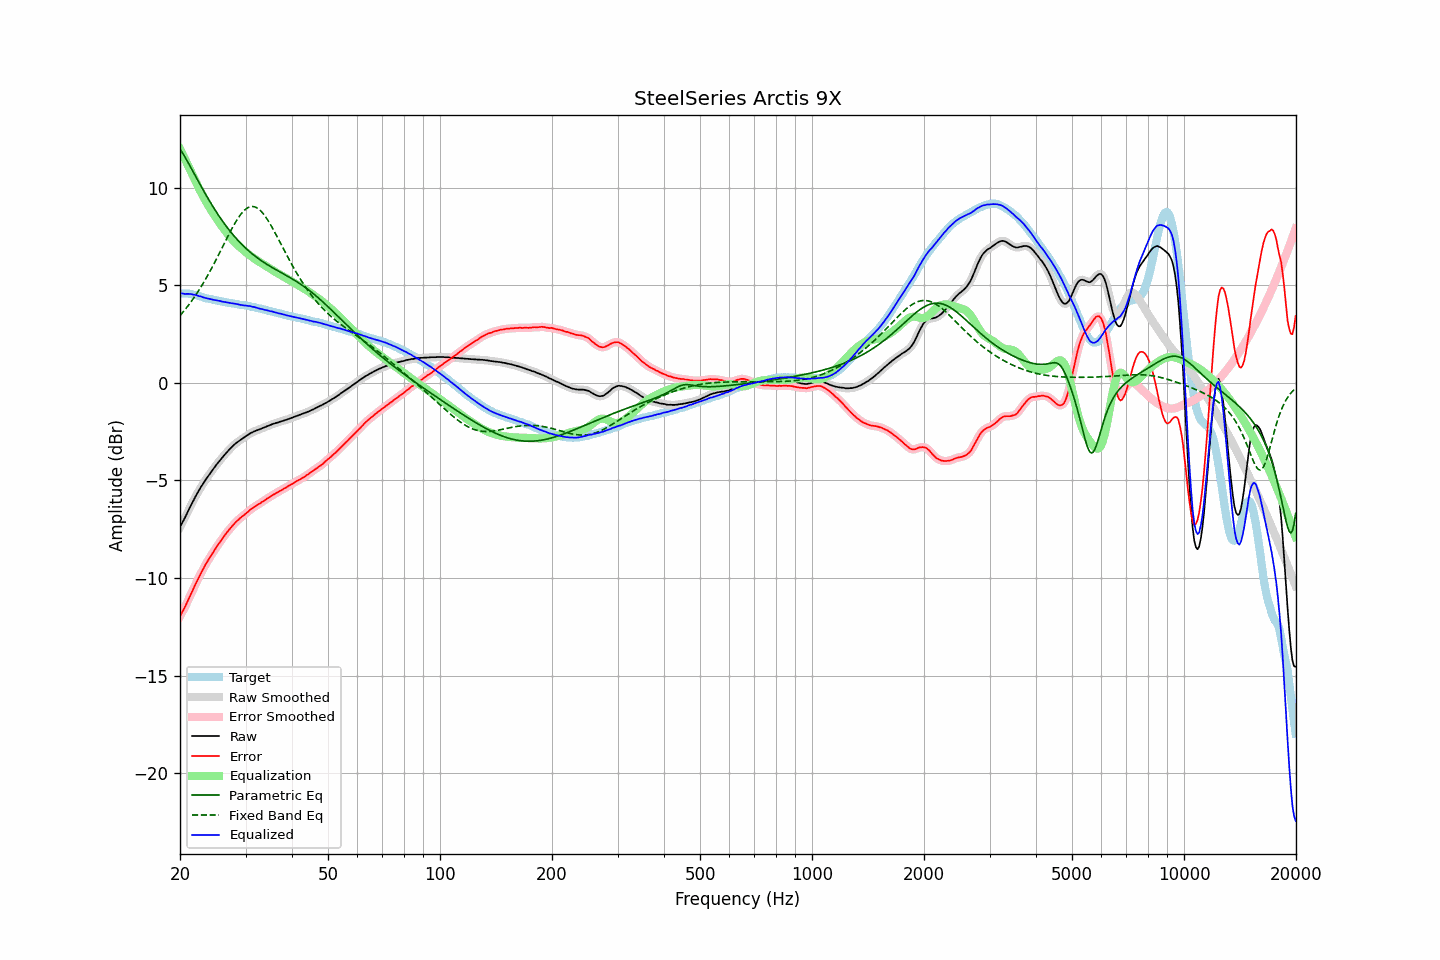

The table this chart was drawn from, first rows:
frequency, raw, error, smoothed, error_smoothed, equalization, parametric_eq, fixed_band_eq, equalized_raw, equalized_smoothed, target
20.00, -7.39, -11.96, -7.39, -11.96, 11.98, 11.98, 3.44, 4.59, 4.59, 4.57
20.20, -7.23, -11.80, -7.24, -11.81, 11.81, 11.85, 3.53, 4.58, 4.58, 4.57
20.40, -7.08, -11.65, -7.08, -11.65, 11.64, 11.72, 3.63, 4.56, 4.56, 4.57
20.61, -6.93, -11.50, -6.92, -11.49, 11.47, 11.58, 3.73, 4.55, 4.55, 4.57
20.81, -6.75, -11.32, -6.75, -11.32, 11.30, 11.43, 3.83, 4.55, 4.55, 4.57
21.02, -6.58, -11.15, -6.58, -11.15, 11.13, 11.28, 3.94, 4.55, 4.55, 4.57
21.23, -6.41, -10.96, -6.42, -10.97, 10.96, 11.14, 4.05, 4.55, 4.55, 4.55
21.44, -6.25, -10.79, -6.25, -10.79, 10.79, 10.99, 4.16, 4.54, 4.54, 4.54
21.66, -6.10, -10.62, -6.09, -10.61, 10.62, 10.83, 4.28, 4.52, 4.53, 4.52
21.87, -5.93, -10.43, -5.93, -10.43, 10.44, 10.68, 4.40, 4.51, 4.51, 4.50
22.09, -5.77, -10.26, -5.78, -10.26, 10.27, 10.53, 4.52, 4.49, 4.49, 4.49
22.31, -5.63, -10.09, -5.63, -10.09, 10.09, 10.38, 4.64, 4.46, 4.47, 4.46
22.54, -5.50, -9.94, -5.49, -9.93, 9.93, 10.23, 4.77, 4.43, 4.44, 4.44
22.76, -5.34, -9.76, -5.35, -9.77, 9.77, 10.08, 4.90, 4.42, 4.41, 4.42
22.99, -5.22, -9.61, -5.22, -9.61, 9.61, 9.93, 5.04, 4.38, 4.39, 4.39
23.22, -5.09, -9.45, -5.09, -9.45, 9.46, 9.79, 5.18, 4.36, 4.36, 4.36
23.45, -4.96, -9.29, -4.97, -9.30, 9.31, 9.64, 5.32, 4.34, 4.34, 4.33
23.69, -4.85, -9.17, -4.84, -9.16, 9.16, 9.50, 5.46, 4.32, 4.32, 4.32
23.92, -4.72, -9.02, -4.72, -9.02, 9.02, 9.36, 5.61, 4.30, 4.30, 4.30
24.16, -4.60, -8.89, -4.61, -8.89, 8.89, 9.22, 5.76, 4.29, 4.28, 4.29
24.40, -4.49, -8.76, -4.49, -8.76, 8.76, 9.09, 5.92, 4.27, 4.27, 4.27
24.65, -4.38, -8.63, -4.38, -8.63, 8.63, 8.95, 6.07, 4.25, 4.25, 4.25
24.89, -4.27, -8.50, -4.27, -8.50, 8.50, 8.82, 6.23, 4.23, 4.23, 4.23
25.14, -4.16, -8.38, -4.16, -8.38, 8.38, 8.70, 6.39, 4.22, 4.22, 4.22
25.39, -4.06, -8.26, -4.06, -8.26, 8.26, 8.57, 6.55, 4.20, 4.20, 4.20
25.65, -3.95, -8.14, -3.96, -8.14, 8.14, 8.45, 6.72, 4.19, 4.18, 4.19
25.91, -3.86, -8.03, -3.86, -8.03, 8.02, 8.33, 6.88, 4.16, 4.16, 4.16
26.16, -3.76, -7.91, -3.76, -7.91, 7.91, 8.21, 7.05, 4.15, 4.15, 4.15
26.43, -3.66, -7.80, -3.67, -7.80, 7.80, 8.10, 7.21, 4.13, 4.13, 4.14
26.69, -3.57, -7.68, -3.57, -7.69, 7.69, 7.99, 7.37, 4.12, 4.12, 4.11
26.96, -3.48, -7.58, -3.48, -7.58, 7.59, 7.88, 7.54, 4.10, 4.10, 4.10
27.23, -3.39, -7.48, -3.40, -7.48, 7.48, 7.78, 7.70, 4.09, 4.09, 4.09
27.50, -3.31, -7.39, -3.31, -7.39, 7.39, 7.68, 7.85, 4.07, 4.07, 4.08
27.77, -3.23, -7.29, -3.23, -7.29, 7.29, 7.58, 8.00, 4.06, 4.06, 4.06
28.05, -3.15, -7.20, -3.16, -7.20, 7.21, 7.48, 8.15, 4.05, 4.05, 4.05
28.33, -3.08, -7.11, -3.08, -7.12, 7.12, 7.39, 8.29, 4.04, 4.04, 4.03
28.62, -3.02, -7.04, -3.02, -7.04, 7.04, 7.30, 8.42, 4.02, 4.02, 4.02
28.90, -2.96, -6.96, -2.97, -6.96, 6.97, 7.21, 8.54, 4.01, 4.00, 4.00
29.19, -2.91, -6.89, -2.91, -6.90, 6.90, 7.12, 8.65, 3.98, 3.99, 3.98
29.48, -2.85, -6.83, -2.85, -6.83, 6.82, 7.04, 8.74, 3.97, 3.97, 3.98
29.78, -2.79, -6.76, -2.79, -6.76, 6.76, 6.96, 8.83, 3.96, 3.96, 3.97
30.08, -2.73, -6.69, -2.74, -6.70, 6.69, 6.88, 8.90, 3.95, 3.95, 3.96
30.38, -2.68, -6.62, -2.68, -6.62, 6.62, 6.81, 8.96, 3.94, 3.94, 3.94
30.68, -2.63, -6.56, -2.63, -6.55, 6.56, 6.74, 9.00, 3.92, 3.93, 3.93
30.99, -2.57, -6.47, -2.58, -6.49, 6.49, 6.66, 9.02, 3.92, 3.91, 3.90
31.30, -2.54, -6.43, -2.54, -6.43, 6.43, 6.60, 9.03, 3.89, 3.90, 3.89
31.61, -2.49, -6.37, -2.50, -6.37, 6.38, 6.53, 9.02, 3.88, 3.88, 3.88
31.93, -2.46, -6.32, -2.46, -6.32, 6.32, 6.47, 8.99, 3.86, 3.86, 3.86
32.24, -2.43, -6.26, -2.43, -6.27, 6.27, 6.40, 8.95, 3.83, 3.83, 3.83
32.57, -2.40, -6.21, -2.40, -6.21, 6.21, 6.34, 8.89, 3.81, 3.81, 3.81
32.89, -2.37, -6.17, -2.37, -6.16, 6.16, 6.29, 8.82, 3.79, 3.79, 3.80
33.22, -2.33, -6.10, -2.34, -6.11, 6.11, 6.23, 8.74, 3.78, 3.77, 3.77
33.55, -2.30, -6.06, -2.30, -6.06, 6.05, 6.17, 8.64, 3.75, 3.75, 3.76
33.89, -2.27, -6.00, -2.27, -6.00, 6.00, 6.12, 8.53, 3.73, 3.73, 3.73
34.23, -2.23, -5.94, -2.24, -5.95, 5.95, 6.07, 8.41, 3.71, 3.71, 3.71
34.57, -2.20, -5.89, -2.20, -5.89, 5.89, 6.02, 8.28, 3.69, 3.69, 3.69
34.92, -2.17, -5.84, -2.17, -5.84, 5.84, 5.97, 8.14, 3.67, 3.67, 3.67
35.27, -2.13, -5.78, -2.14, -5.79, 5.79, 5.92, 8.00, 3.66, 3.65, 3.65
35.62, -2.10, -5.73, -2.11, -5.74, 5.74, 5.87, 7.85, 3.64, 3.63, 3.63
35.97, -2.08, -5.69, -2.08, -5.69, 5.69, 5.82, 7.70, 3.61, 3.61, 3.61
... 635 more rows
